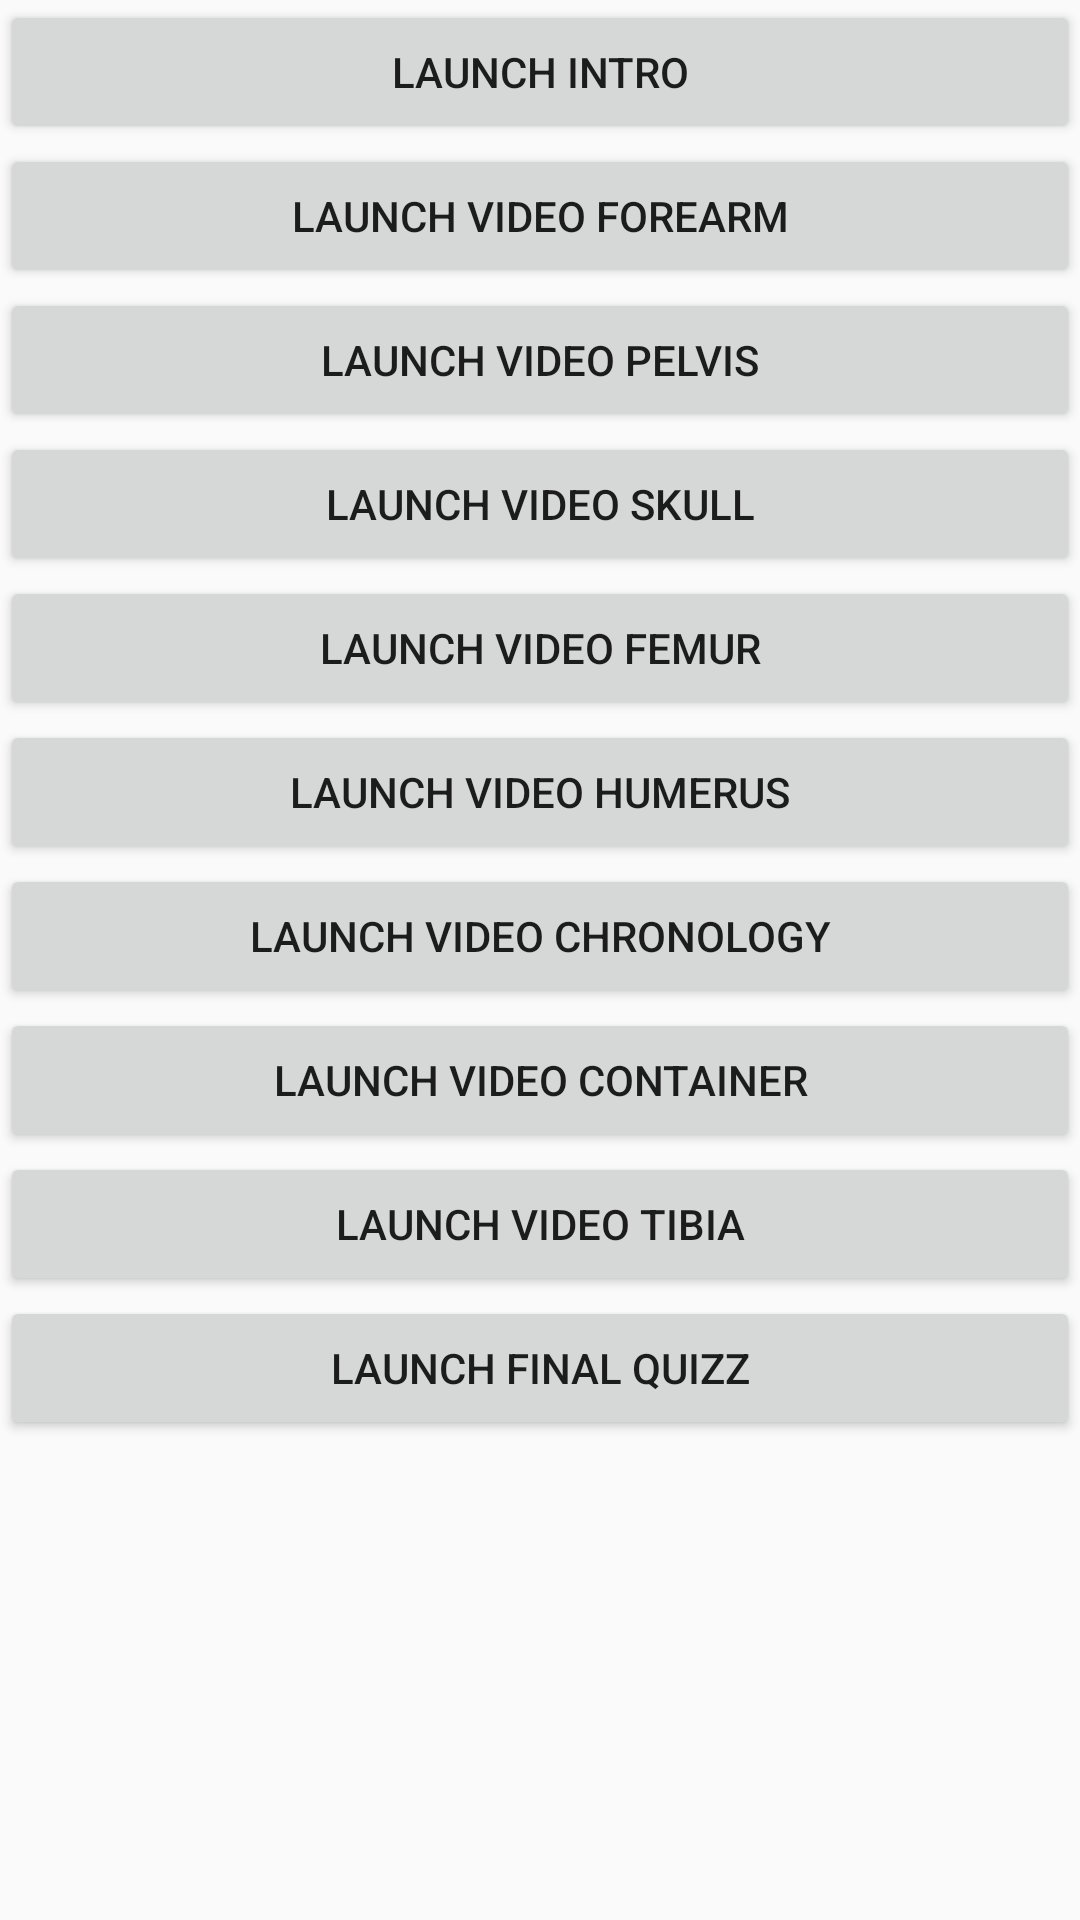

The Android layout XML behind this screen, and the referenced resources:
<!-- AndroidManifest.xml: application theme AppTheme -->
<!-- res/layout/debug_fragment.xml -->
<?xml version="1.0" encoding="utf-8"?>
<LinearLayout xmlns:android="http://schemas.android.com/apk/res/android"
	android:layout_width="match_parent"
	android:layout_height="match_parent"
	android:orientation="vertical">

	<Button
		android:id="@+id/debug_launch_intro"
		android:layout_width="match_parent"
		android:layout_height="wrap_content"
		android:text="Launch intro" />

	<Button
		android:id="@+id/debug_launch_video1"
		android:layout_width="match_parent"
		android:layout_height="wrap_content"
		android:text="Launch video forearm" />

	<Button
		android:id="@+id/debug_launch_video2"
		android:layout_width="match_parent"
		android:layout_height="wrap_content"
		android:text="launch video pelvis" />

	<Button
		android:id="@+id/debug_launch_video3"
		android:layout_width="match_parent"
		android:layout_height="wrap_content"
		android:text="launch video skull" />

	<Button
		android:id="@+id/debug_launch_video4"
		android:layout_width="match_parent"
		android:layout_height="wrap_content"
		android:text="launch video femur" />

	<Button
		android:id="@+id/debug_launch_video5"
		android:layout_width="match_parent"
		android:layout_height="wrap_content"
		android:text="launch video humerus" />

	<Button
		android:id="@+id/debug_launch_video6"
		android:layout_width="match_parent"
		android:layout_height="wrap_content"
		android:text="launch video chronology" />

	<Button
		android:id="@+id/debug_launch_video7"
		android:layout_width="match_parent"
		android:layout_height="wrap_content"
		android:text="launch video container" />

	<Button
		android:id="@+id/debug_launch_video8"
		android:layout_width="match_parent"
		android:layout_height="wrap_content"
		android:text="launch video tibia" />

	<Button
		android:id="@+id/debug_launch_video9"
		android:layout_width="match_parent"
		android:layout_height="wrap_content"
		android:text="launch final quizz" />
</LinearLayout>
<!-- resources referenced by this layout -->
<resources>
  <style name="AppTheme" parent="Theme.AppCompat.Light.NoActionBar">
  		
  		<item name="colorPrimary">@color/colorPrimary</item>
  		<item name="colorPrimaryDark">@color/colorPrimaryDark</item>
  	</style>
  <color name="colorPrimary">#F7C28B</color>
  <color name="colorPrimaryDark">#A3815E</color>
</resources>
